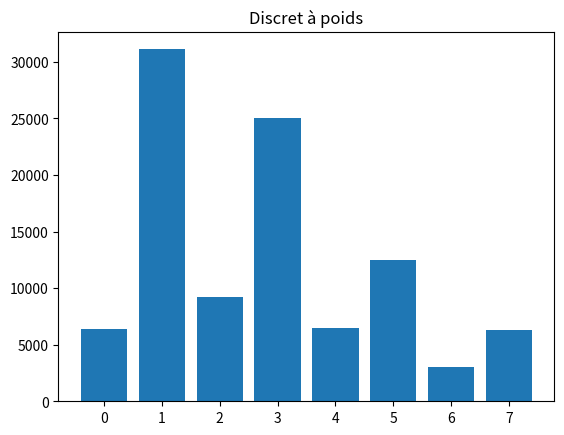

Generate this figure with matplotlib:
import numpy as np
from matplotlib import pyplot as plt


elements = [0, 1, 2, 3, 4, 5, 6, 7] #P1 to P8
probabilities = [0.5 / 8, 2.5 / 8, 0.75 / 8, 2 / 8, 0.5 / 8, 1 / 8, 0.25 / 8, 0.5 / 8] # Probabilities

def chooseValue():
    return np.random.choice(elements, 1, p=list(probabilities))

def createEverything():
    # Create y values
    listClass = []
    for i in range(0,8):
        listClass.append(0)
    for j in range(0,100000):
        nb = int(chooseValue())
        print(nb)
        listClass[nb] += 1
    # Create x values
    x = []
    for k in range(0,8):
        x.append(k)
    # Plot, gotta change yticks if we change the number of iterations on y
    plt.bar(x,listClass)
    plt.title('Discret à poids')
    plt.show()



if __name__ == '__main__':
    createEverything()